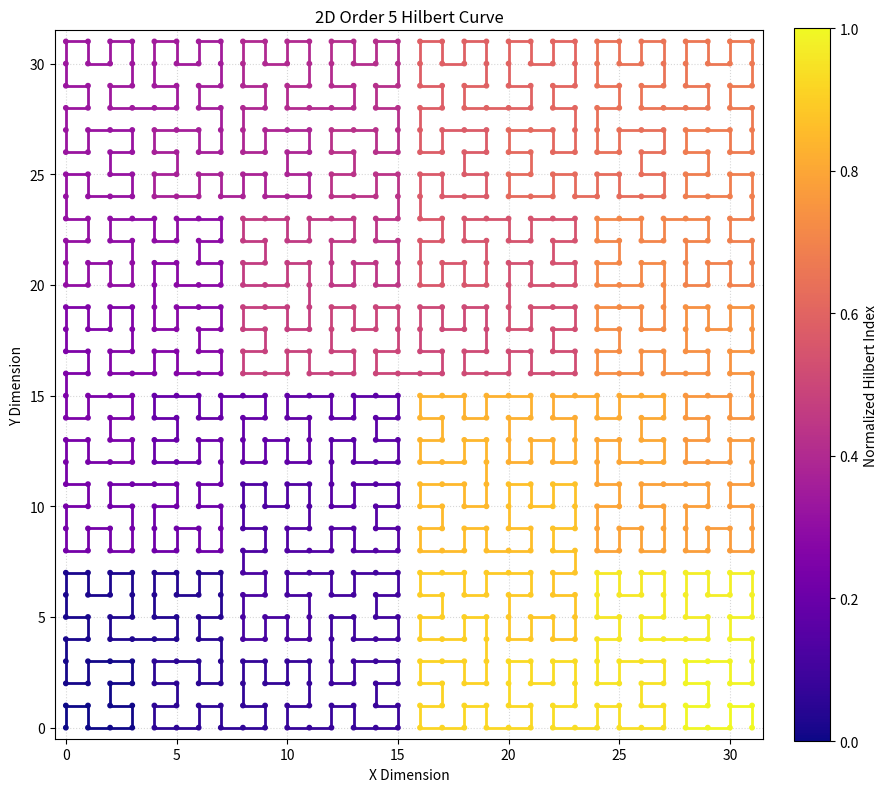

The matplotlib source for this figure:
import numpy as np
import matplotlib.pyplot as plt
from matplotlib.collections import LineCollection

def rot(n, x, y, rx, ry):
    """Rotates and flips the quadrant appropriately."""
    if ry == 0:
        if rx == 1:
            x, y = n - 1 - x, n - 1 - y
        return y, x
    return x, y

def d2xy(n, d):
    """
    Decodes a 1D Hilbert index 'd' into (x, y) coordinates.
    n: side length of the square (2^bits)
    d: index along the curve
    """
    t = d
    x = y = 0
    s = 1
    while s < n:
        rx = 1 & (t // 2)
        ry = 1 & (t ^ rx)
        x, y = rot(s, x, y, rx, ry)
        x += s * rx
        y += s * ry
        t //= 4
        s *= 2
    return x, y

# Configuration
bits = 5
side_length = 2**bits
n_points = side_length**2



points = np.array([d2xy(side_length, i) for i in range(n_points)])

segments = np.zeros((n_points - 1, 2, 2))
segments[:, 0, :] = points[:-1] # Start points
segments[:, 1, :] = points[1:]  # End points

colors = np.linspace(0, 1, n_points)

fig, ax = plt.subplots(figsize=(10, 10))

x_coords, y_coords = points[:, 0], points[:, 1]
ax.scatter(x_coords, y_coords, c=colors, cmap="plasma", s=10, zorder=2)
lc = LineCollection(segments, cmap="plasma", array=colors, linewidths=2)
line = ax.add_collection(lc)

ax.set_xlim(-0.5, side_length - 0.5)
ax.set_ylim(-0.5, side_length - 0.5)
ax.set_aspect("equal")
ax.set_title("2D Order 5 Hilbert Curve")
ax.set_xlabel("X Dimension")
ax.set_ylabel("Y Dimension")
ax.grid(True, linestyle=':', alpha=0.5)

cbar = fig.colorbar(line, ax=ax, fraction=0.046, pad=0.04)
cbar.set_label("Normalized Hilbert Index")

plt.show()
